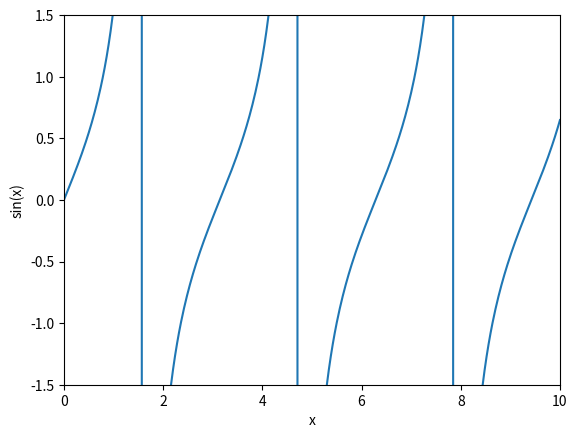

The matplotlib source for this figure: (Note: this script raises an exception after producing the figure.)
import matplotlib.pyplot as plt  # подключаем библиотеку с коротким названием, чтобы не писать каждый раз много букв
import math

fig = plt.figure()  # создаем график

plt.axis([0, 10, -1.5, 1.5])  # на оси x будет изображаться участок от 0 до 10, а на оси y от -1.5 до 1.5

plt.xlabel('x')  # подпись оси x
plt.ylabel('sin(x)')  # подпись оси y

xs = []  # здесь будут параметры функции (x координаты изображаемых точек)
sin_vals = []  # здесь будут значения функции (y координаты изображаемых точек)

x = 0.0
while x < 10.0:  # заполняем списки
    sin_vals.append(math.tan(x))
    xs.append(x)
    x += 0.02

plt.plot(xs, sin_vals)  # создаем график: первый аргумент - список x-координат, второй - соответствующие y-координаты

fig.savefig('C:/000/sin.png')  # сохраняем график в файл


